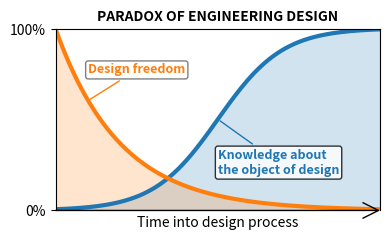

This figure's Python source:
import matplotlib.pyplot as plt
import numpy as np


time = np.linspace(0, 1, 300)

k = 10  # steepness
t0 = 0.5  # midpoint
knowledge = 1 / (1 + np.exp(-k * (time - t0)))
knowledge = 100 * knowledge  # scale to 0–100%



freedom = np.exp(-5 * time)

# Normalize to 100%
knowledge = 100 * knowledge / np.max(knowledge)
freedom = 100 * freedom / np.max(freedom)


# plt.figure(figsize=(4, 3))
plt.figure(figsize=(4, 2.5))
plt.plot(time, knowledge, label='KNOWLEDGE ABOUT\nTHE OBJECT OF DESIGN', linewidth=3)
# plt.plot(time, freedom, label='DESIGN\nFREEDOM', linewidth=3)
plt.plot(time, freedom, label='DESIGN FREEDOM', linewidth=3)


plt.fill_between(time, knowledge, 0, alpha=0.2, color='tab:blue')
plt.fill_between(time, freedom, 0, alpha=0.2, color='tab:orange')


plt.title('PARADOX OF ENGINEERING DESIGN', fontsize=10, fontweight='bold', ha='center')
plt.xlabel('Time into design process')
# Remove the y-axis label; only show 0% and 100% tick marks to indicate scale.
plt.yticks([0, 100], ['0%', '100%'])

plt.xlim(0, 1)
plt.ylim(0, 100)


# plt.legend(loc='upper left')


# Replace the boxed legend with direct labels connected to each curve.
# This anchors a short line from the text to the curve so it's clear which
# label belongs to which line.
ax = plt.gca()
# Pick x positions (in data coordinates) where the labels will sit. Tune as needed.
k_x = 0.5
f_x = 0.1

# Interpolate y positions on each curve at the chosen x positions.
k_y = np.interp(k_x, time, knowledge)
f_y = np.interp(f_x, time, freedom)

ax.annotate('Knowledge about\nthe object of design', xy=(k_x, k_y),
			xytext=(k_x + 0, k_y - 30), textcoords='data', color='tab:blue',
			weight='bold', fontsize=9,
			bbox=dict(boxstyle='round,pad=0.2', fc='white', alpha=0.8),
			arrowprops=dict(arrowstyle='-', color='tab:blue'))

ax.annotate('Design freedom', xy=(f_x, f_y),
			xytext=(f_x + 0, f_y + 15), textcoords='data', color='tab:orange',
			weight='bold', fontsize=9,
			bbox=dict(boxstyle='round,pad=0.2', fc='white', alpha=0.5),
			arrowprops=dict(arrowstyle='-', color='tab:orange'))

# plt.xticks(fontsize=14)
# plt.yticks(fontsize=14)

# Remove x-axis ticks and replace the bottom axis line with a single
# right-pointing arrow to indicate forward time.
ax.set_xticks([])
# Hide the bottom spine so we don't get a second line under the arrow.
ax.spines['bottom'].set_visible(False)
# Draw an arrow using axes-fraction coordinates so its placement is stable
# regardless of the data limits. Adjust the y fraction (0.03) to move it up/down.
ax.annotate('', xy=(1, 0), xycoords='axes fraction', xytext=(0, 0),
            textcoords='axes fraction',
            arrowprops=dict(arrowstyle='->', linewidth=1.0, color='k', shrinkA=0, shrinkB=0, mutation_scale=28))

plt.grid(False)
plt.tight_layout()
plt.savefig('paradox_of_engineering_design.png', dpi=300, bbox_inches='tight', transparent=True)
plt.show()
